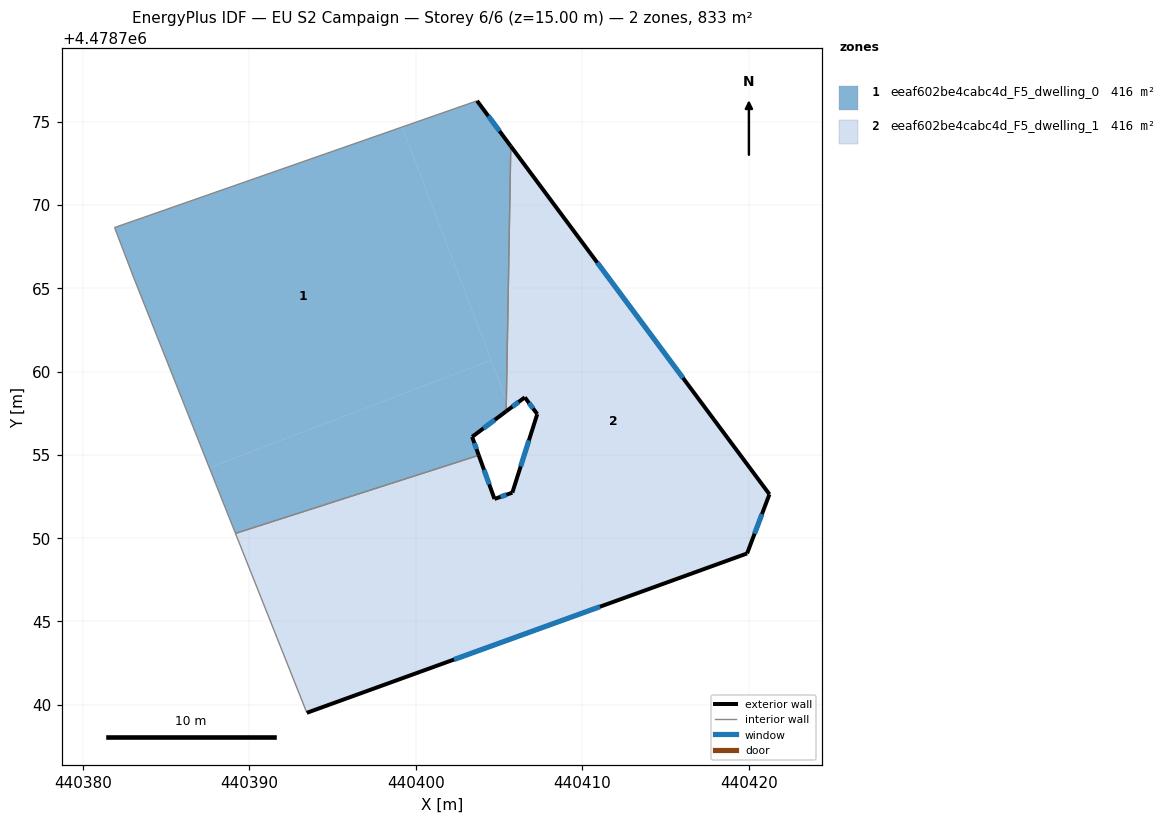
=== STOREY PLAN SPEC (per zone: floor XY polygon, exterior-wall plan segments, windows/doors) ===
zone 1: eeaf602be4cabc4d_F5_dwelling_0  (416.4 m²)
  floor: (440399.17, 4478774.69) (440404.51, 4478760.69) (440387.59, 4478754.24) (440383.01, 4478765.74) (440381.90, 4478768.66)
  floor: (440404.51, 4478760.69) (440405.43, 4478758.28) (440405.42, 4478757.62) (440403.37, 4478756.09) (440403.77, 4478754.98) (440389.16, 4478750.29) (440387.59, 4478754.24)
  floor: (440403.67, 4478776.26) (440405.69, 4478773.54) (440405.43, 4478758.28) (440399.17, 4478774.69)
  exterior wall: (440405.69, 4478773.54) – (440403.67, 4478776.26)  [3.4 m]
    window: (440405.02, 4478774.45) – (440404.35, 4478775.35)  [1.1 m²]
  exterior wall: (440403.37, 4478756.09) – (440405.42, 4478757.62)  [2.6 m]
    window: (440404.06, 4478756.60) – (440404.73, 4478757.11)  [0.8 m²]
  exterior wall: (440403.77, 4478754.98) – (440403.37, 4478756.09)  [1.2 m]
    window: (440403.64, 4478755.35) – (440403.51, 4478755.72)  [0.4 m²]
  interior walls: 5
zone 2: eeaf602be4cabc4d_F5_dwelling_1  (416.4 m²)
  floor: (440406.58, 4478755.25) (440410.26, 4478745.60) (440393.45, 4478739.51) (440389.16, 4478750.29) (440403.77, 4478754.98) (440404.72, 4478752.36) (440405.79, 4478752.74)
  floor: (440405.43, 4478758.28) (440405.62, 4478757.77) (440405.42, 4478757.62)
  floor: (440405.69, 4478773.54) (440421.23, 4478752.64) (440419.89, 4478749.08) (440410.26, 4478745.60) (440406.58, 4478755.25) (440407.28, 4478757.45) (440406.54, 4478758.46) (440405.62, 4478757.77) (440405.43, 4478758.28)
  exterior wall: (440404.72, 4478752.36) – (440403.77, 4478754.98)  [2.8 m]
    window: (440404.40, 4478753.23) – (440404.09, 4478754.10)  [0.9 m²]
  exterior wall: (440405.79, 4478752.74) – (440404.72, 4478752.36)  [1.1 m]
    window: (440405.43, 4478752.61) – (440405.07, 4478752.48)  [0.4 m²]
  exterior wall: (440407.28, 4478757.45) – (440405.79, 4478752.74)  [4.9 m]
    window: (440406.78, 4478755.88) – (440406.29, 4478754.31)  [1.6 m²]
  exterior wall: (440406.54, 4478758.46) – (440407.28, 4478757.45)  [1.3 m]
    window: (440406.79, 4478758.12) – (440407.03, 4478757.79)  [0.4 m²]
  exterior wall: (440405.42, 4478757.62) – (440406.54, 4478758.46)  [1.4 m]
    window: (440405.79, 4478757.90) – (440406.16, 4478758.18)  [0.5 m²]
  exterior wall: (440421.23, 4478752.64) – (440405.69, 4478773.54)  [26.0 m]
    window: (440416.03, 4478759.62) – (440410.89, 4478766.55)  [8.6 m²]
  exterior wall: (440419.89, 4478749.08) – (440421.23, 4478752.64)  [3.8 m]
    window: (440420.33, 4478750.27) – (440420.78, 4478751.45)  [1.3 m²]
  exterior wall: (440393.45, 4478739.51) – (440419.89, 4478749.08)  [28.1 m]
    window: (440402.28, 4478742.71) – (440411.05, 4478745.88)  [9.3 m²]
  interior walls: 3

=== DERIVED (storey summary) ===
Building: EU S2 Campaign
Storey: 6 of 6  (floor level z = 15.00 m)
Storey gross floor area: 832.8 m²
Zones on this storey: 2
  - eeaf602be4cabc4d_F5_dwelling_0: floor 416.4 m²; exterior wall 7.1 m (21.4 m²); 3 window(s) 2.3 m²; WWR 11.0%
  - eeaf602be4cabc4d_F5_dwelling_1: floor 416.4 m²; exterior wall 69.5 m (208.4 m²); 8 window(s) 22.9 m²; WWR 11.0%
Zone adjacency (shared interzone walls):
  - eeaf602be4cabc4d_F5_dwelling_0 ↔ eeaf602be4cabc4d_F5_dwelling_1